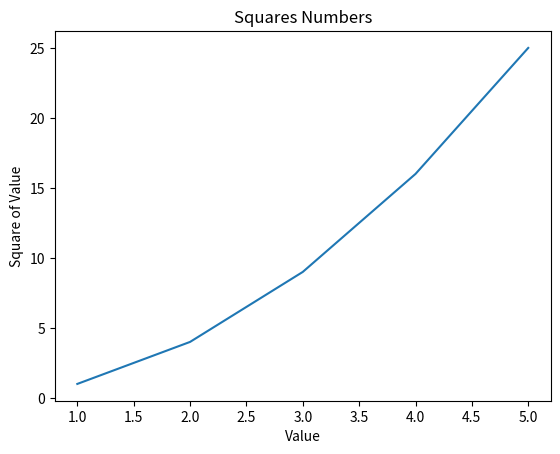

Reproduce this figure in Python.
import matplotlib.pyplot as plt

input_values = [1, 2, 3, 4, 5]
squares = [1, 4, 9, 16, 25]
plt.plot(input_values,squares)

# Set chart title and label axes.

plt.title("Squares Numbers")
plt.xlabel("Value")
plt.ylabel("Square of Value")

# Set size of tick labels
plt.tick_params(axis='both')
plt.show()
